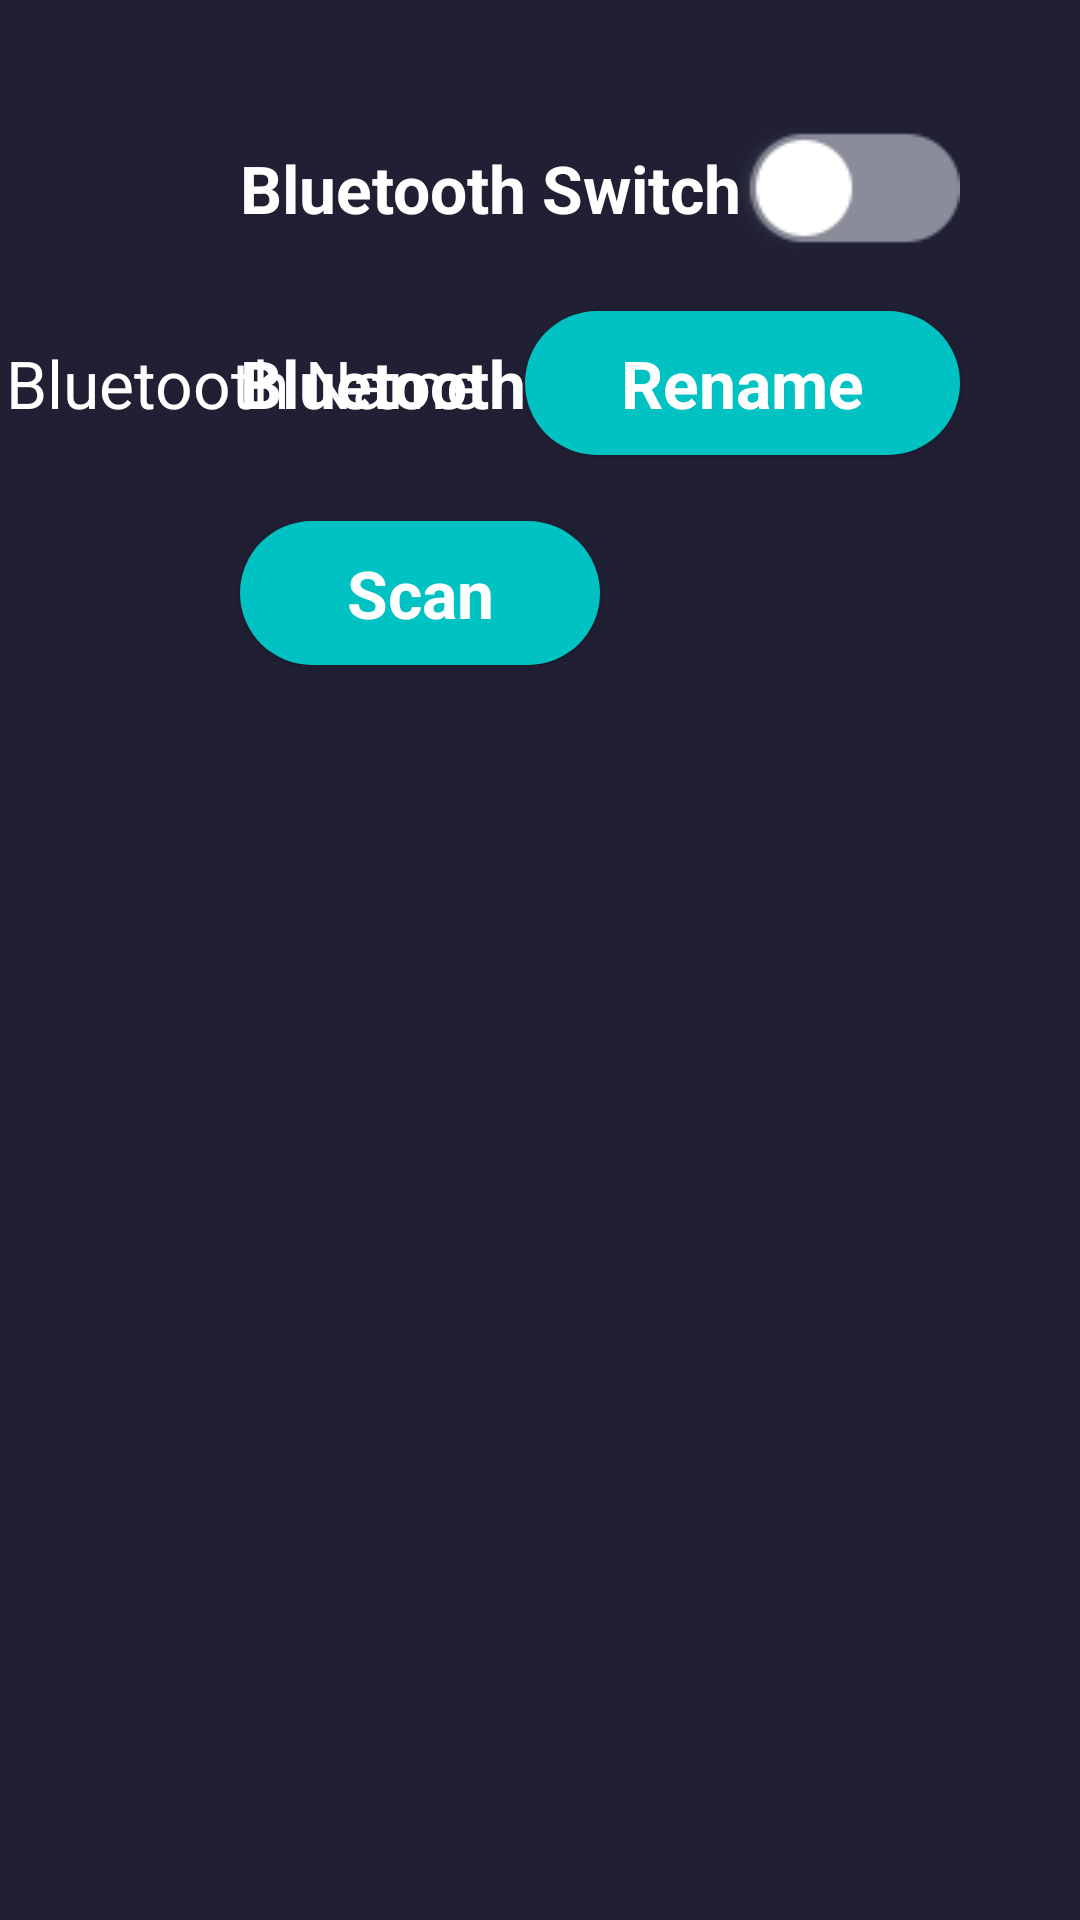

Produce the Android XML layout that renders to this screen, including the resource entries it uses.
<!-- AndroidManifest.xml: application theme Theme.Bluetooth -->
<!-- res/layout/fragment_device.xml -->
<?xml version="1.0" encoding="utf-8"?>
<android.support.constraint.ConstraintLayout xmlns:android="http://schemas.android.com/apk/res/android"
    xmlns:app="http://schemas.android.com/apk/res-auto"
    xmlns:tools="http://schemas.android.com/tools"
    android:layout_width="match_parent"
    android:layout_height="match_parent">

    <TextView
        android:id="@+id/textView"
        android:layout_width="wrap_content"
        android:layout_height="wrap_content"
        android:text="@string/bluetooth_switch"
        android:textAppearance="@style/MyTabLayoutText"
        android:textColor="@color/white"
        app:layout_constraintBottom_toTopOf="@+id/guideline3"
        app:layout_constraintStart_toStartOf="@+id/guideline7"
        app:layout_constraintTop_toTopOf="@+id/guideline" />

    <ImageView
        android:id="@+id/switchImg"
        android:layout_width="wrap_content"
        android:layout_height="wrap_content"
        app:layout_constraintBottom_toTopOf="@+id/guideline3"
        app:layout_constraintEnd_toStartOf="@+id/guideline5"
        app:layout_constraintTop_toTopOf="@+id/guideline"
        android:src="@drawable/switch_img_selector"
        android:paddingLeft="10dp"
        android:paddingTop="10dp"
        android:paddingBottom="10dp"
        />


    <TextView
        android:layout_width="wrap_content"
        android:layout_height="wrap_content"
        android:text="@string/bluetooth_name"
        android:textAppearance="@style/MyTabLayoutText"
        android:textColor="@color/white"
        app:layout_constraintBottom_toTopOf="@+id/guideline9"
        app:layout_constraintStart_toStartOf="@+id/guideline7"
        app:layout_constraintTop_toTopOf="@+id/guideline3" />

    <EditText
        android:id="@+id/tv_bluetooth_name"
        android:layout_width="260dp"
        android:layout_height="wrap_content"
        android:background="@color/transparent"
        android:enabled="false"
        android:gravity="right"
        android:singleLine="true"
        android:text="@string/bluetooth_name"
        android:textAppearance="@style/CallLogText"
        android:textColor="@color/white"
        app:layout_constraintBottom_toTopOf="@+id/guideline9"
        app:layout_constraintEnd_toStartOf="@+id/guideline2"
        app:layout_constraintTop_toTopOf="@+id/guideline3" />

    <Button
        android:id="@+id/btn_bluetooth_name"
        android:layout_width="145dp"
        android:layout_height="wrap_content"
        android:background="@drawable/shape_rounded_button_blue"
        android:singleLine="true"
        android:text="@string/bluetooth_rename"
        android:textAppearance="@style/MyTabLayoutText"
        android:textColor="@color/white"
        app:layout_constraintBottom_toTopOf="@+id/guideline9"
        app:layout_constraintEnd_toStartOf="@+id/guideline5"
        app:layout_constraintTop_toTopOf="@+id/guideline3"></Button>

    <ProgressBar
        android:id="@+id/pb_scan"
        android:layout_width="50dp"
        android:layout_height="50dp"
        android:layout_centerInParent="true"
        android:visibility="invisible"
        app:layout_constraintStart_toStartOf="@+id/guideline10"
        app:layout_constraintTop_toTopOf="@+id/guideline9" />

    <Button
        android:id="@+id/btn_bluetooth_scan"
        android:layout_width="120dp"
        android:layout_height="wrap_content"
        android:background="@drawable/shape_rounded_button_blue"
        android:text="@string/bluetooth_scan"
        android:textAppearance="@style/MyTabLayoutText"
        android:textColor="@color/white"
        app:layout_constraintBottom_toTopOf="@+id/guideline16"
        app:layout_constraintStart_toStartOf="@+id/guideline7"
        app:layout_constraintTop_toTopOf="@+id/guideline9">

    </Button>

    <android.support.v7.widget.RecyclerView
        android:id="@+id/rv_bluetooth_devices"
        android:layout_width="match_parent"
        android:layout_height="245dp"
        android:layout_marginStart="80dp"
        android:layout_marginEnd="40dp"
        app:layout_constraintEnd_toEndOf="parent"
        app:layout_constraintStart_toStartOf="parent"
        app:layout_constraintTop_toTopOf="@+id/guideline16" />


    <android.support.constraint.Guideline
        android:id="@+id/guideline"
        android:layout_width="wrap_content"
        android:layout_height="wrap_content"
        android:orientation="horizontal"
        app:layout_constraintGuide_begin="30dp" />

    <android.support.constraint.Guideline
        android:id="@+id/guideline3"
        android:layout_width="wrap_content"
        android:layout_height="wrap_content"
        android:orientation="horizontal"
        app:layout_constraintGuide_begin="95dp" />

    <android.support.constraint.Guideline
        android:id="@+id/guideline9"
        android:layout_width="wrap_content"
        android:layout_height="wrap_content"
        android:orientation="horizontal"
        app:layout_constraintGuide_begin="160dp" />

    <android.support.constraint.Guideline
        android:id="@+id/guideline16"
        android:layout_width="wrap_content"
        android:layout_height="wrap_content"
        android:orientation="horizontal"
        app:layout_constraintGuide_begin="235dp" />

    <android.support.constraint.Guideline
        android:id="@+id/guideline5"
        android:layout_width="wrap_content"
        android:layout_height="wrap_content"
        android:orientation="vertical"
        app:layout_constraintGuide_end="40dp" />

    <android.support.constraint.Guideline
        android:id="@+id/guideline2"
        android:layout_width="wrap_content"
        android:layout_height="wrap_content"
        android:orientation="vertical"
        app:layout_constraintGuide_end="200dp" />

    <android.support.constraint.Guideline
        android:id="@+id/guideline7"
        android:layout_width="wrap_content"
        android:layout_height="wrap_content"
        android:orientation="vertical"
        app:layout_constraintGuide_begin="80dp" />

    <android.support.constraint.Guideline
        android:id="@+id/guideline10"
        android:layout_width="wrap_content"
        android:layout_height="wrap_content"
        android:orientation="vertical"
        app:layout_constraintGuide_begin="220dp" />


</android.support.constraint.ConstraintLayout>
<!-- resources referenced by this layout -->
<resources>
  <color name="transparent">#00ffffff</color>
  <color name="white">#FFFFFFFF</color>
  <!-- drawable shape_rounded_button_blue (drawable) -->
  <?xml version="1.0" encoding="utf-8"?>
  <selector xmlns:android="http://schemas.android.com/apk/res/android">
      <item>
          <shape android:shape="rectangle">
              <corners android:radius="25dp" />
              <solid android:color="#00C2C2" />
          </shape>
      </item>
  </selector>
  <!-- drawable switch_img_selector (drawable) -->
  <?xml version="1.0" encoding="utf-8"?>
  <selector xmlns:android="http://schemas.android.com/apk/res/android">
      <item android:state_selected="true" android:drawable="@mipmap/icon_switch_on"/>
      <item android:drawable="@mipmap/icon_switch_off"/>
  </selector>
  <string name="bluetooth_name">Bluetooth Name</string>
  <string name="bluetooth_rename">Rename</string>
  <string name="bluetooth_scan">Scan</string>
  <string name="bluetooth_switch">Bluetooth Switch</string>
  <style name="CallLogText">
          <item name="android:textSize">22sp</item>
          <item name="android:textStyle">normal</item>
          <item name="android:textAllCaps">false</item>
      </style>
  <style name="MyTabLayoutText">
          <item name="android:textSize">22sp</item>
          <item name="android:textStyle">bold</item>
          <item name="android:textAllCaps">false</item>
      </style>
  <style name="Theme.Bluetooth" parent="Theme.AppCompat.Light.NoActionBar">
          <item name="android:windowBackground">@color/bg_color</item>
          <item name="android:statusBarColor">#12131f</item>
      </style>
  <color name="bg_color">#201F34</color>
</resources>
